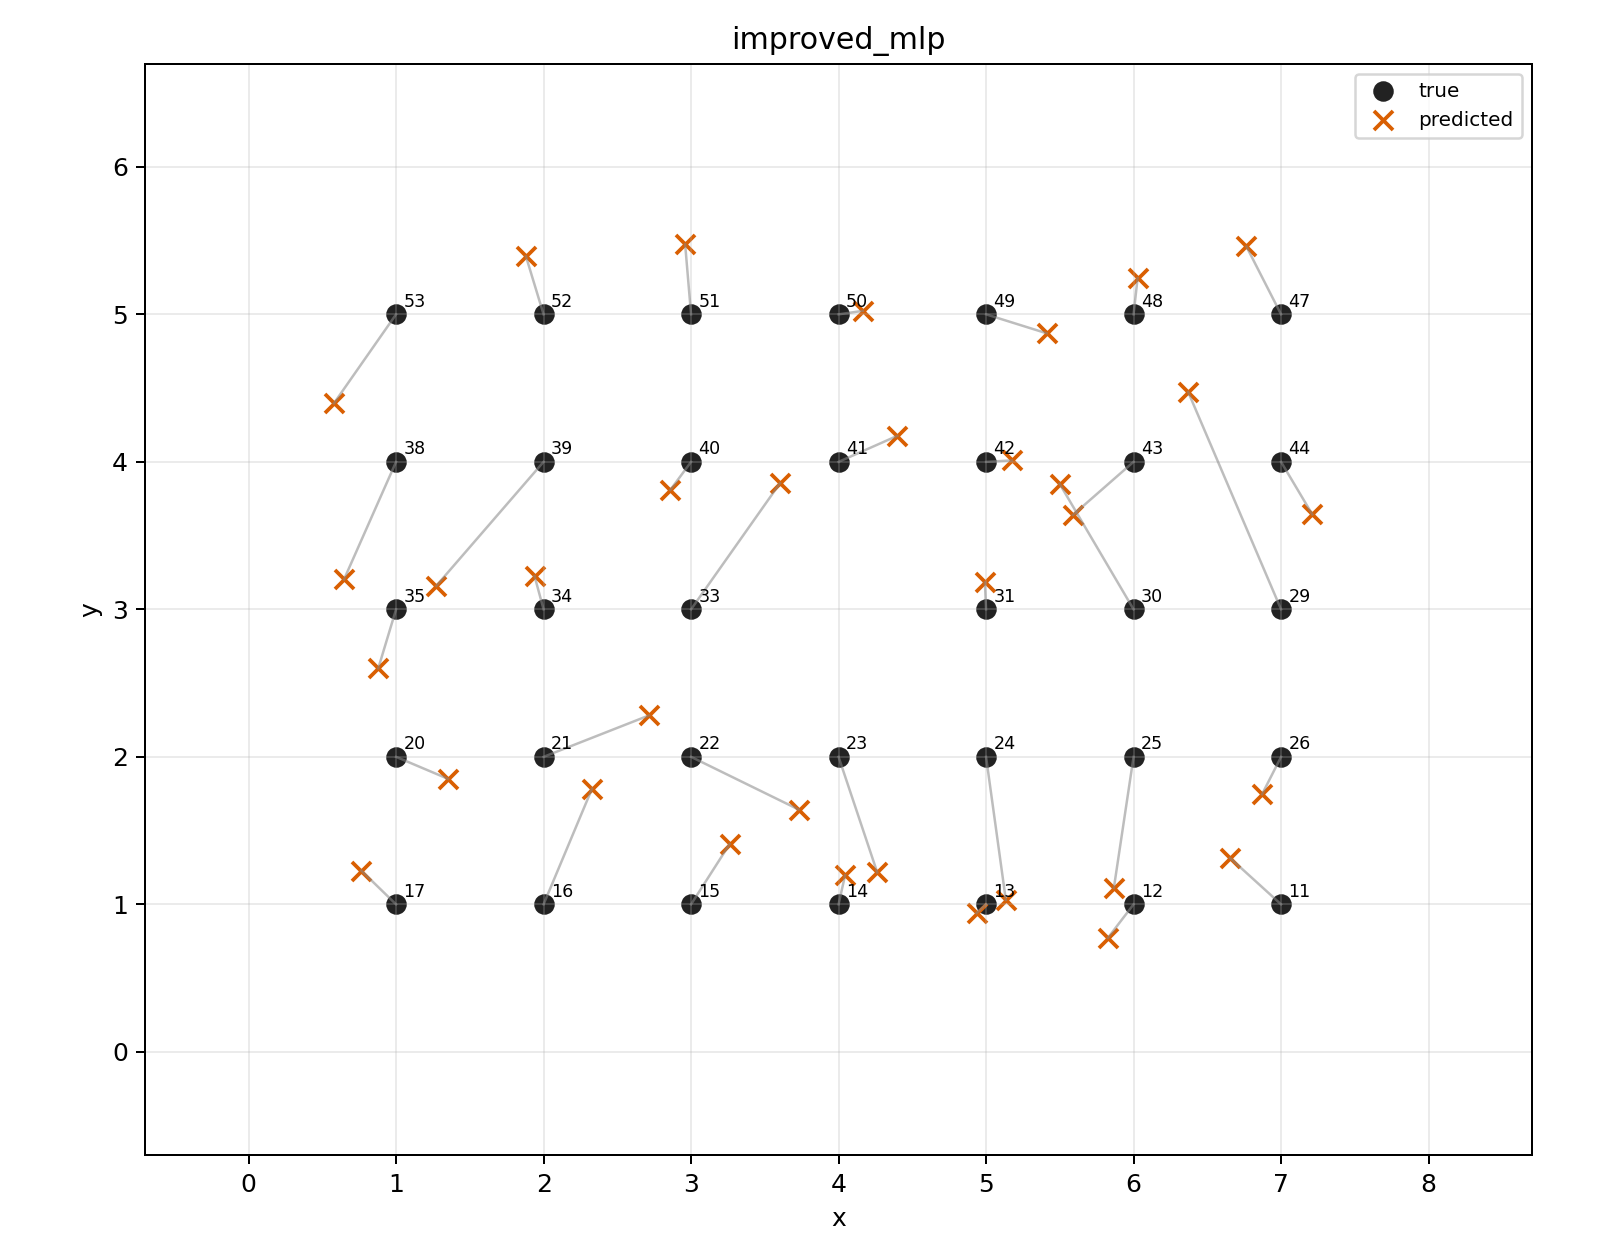

Source data for this figure (header and first rows):
dataset, record_id, x, y, pred_x, pred_y, err_x, err_y, err_dist, n_models
20260429, 11, 7.0, 1.0, 6.654, 1.315, -0.3462, 0.3146, 0.4678, 10
20260429, 12, 6.0, 1.0, 5.826, 0.7726, -0.1739, -0.2274, 0.2863, 10
20260429, 13, 5.0, 1.0, 4.935, 0.9412, -0.06462, -0.0588, 0.08737, 10
20260429, 14, 4.0, 1.0, 4.044, 1.198, 0.0443, 0.1979, 0.2028, 10
20260429, 15, 3.0, 1.0, 3.262, 1.409, 0.2616, 0.4089, 0.4854, 10
20260429, 16, 2.0, 1.0, 2.329, 1.784, 0.3287, 0.7844, 0.8505, 10
20260429, 17, 1.0, 1.0, 0.7639, 1.229, -0.2361, 0.2292, 0.3291, 10
20260429, 20, 1.0, 2.0, 1.353, 1.851, 0.3527, -0.1494, 0.383, 10
20260429, 21, 2.0, 2.0, 2.715, 2.281, 0.7154, 0.2811, 0.7686, 10
20260429, 22, 3.0, 2.0, 3.73, 1.643, 0.7295, -0.3572, 0.8123, 10
20260429, 23, 4.0, 2.0, 4.262, 1.216, 0.2624, -0.784, 0.8268, 10
20260429, 24, 5.0, 2.0, 5.134, 1.03, 0.134, -0.9701, 0.9793, 10
20260429, 25, 6.0, 2.0, 5.866, 1.112, -0.1336, -0.8884, 0.8984, 10
20260429, 26, 7.0, 2.0, 6.871, 1.746, -0.1289, -0.2538, 0.2847, 10
20260429, 29, 7.0, 3.0, 6.37, 4.474, -0.6297, 1.474, 1.603, 10
20260429, 30, 6.0, 3.0, 5.498, 3.852, -0.5017, 0.8519, 0.9887, 10
20260429, 31, 5.0, 3.0, 4.992, 3.183, -0.0078, 0.1825, 0.1827, 10
20260429, 33, 3.0, 3.0, 3.603, 3.856, 0.6035, 0.8562, 1.048, 10
20260429, 34, 2.0, 3.0, 1.939, 3.225, -0.06107, 0.2254, 0.2335, 10
20260429, 35, 1.0, 3.0, 0.8792, 2.6, -0.1208, -0.4003, 0.4181, 10
20260429, 38, 1.0, 4.0, 0.6468, 3.203, -0.3532, -0.7974, 0.8721, 10
20260429, 39, 2.0, 4.0, 1.273, 3.16, -0.7271, -0.8403, 1.111, 10
20260429, 40, 3.0, 4.0, 2.86, 3.81, -0.1405, -0.1902, 0.2364, 10
20260429, 41, 4.0, 4.0, 4.399, 4.176, 0.3986, 0.1765, 0.4359, 10
20260429, 42, 5.0, 4.0, 5.176, 4.01, 0.1758, 0.009645, 0.1761, 10
20260429, 43, 6.0, 4.0, 5.589, 3.64, -0.4114, -0.3603, 0.5469, 10
20260429, 44, 7.0, 4.0, 7.212, 3.643, 0.2121, -0.3569, 0.4152, 10
20260429, 47, 7.0, 5.0, 6.765, 5.46, -0.235, 0.4601, 0.5166, 10
20260429, 48, 6.0, 5.0, 6.027, 5.245, 0.02736, 0.2455, 0.247, 10
20260429, 49, 5.0, 5.0, 5.411, 4.872, 0.4106, -0.1284, 0.4302, 10
20260429, 50, 4.0, 5.0, 4.165, 5.024, 0.1648, 0.02374, 0.1665, 10
20260429, 51, 3.0, 5.0, 2.96, 5.474, -0.04007, 0.4745, 0.4762, 10
20260429, 52, 2.0, 5.0, 1.88, 5.394, -0.1197, 0.3942, 0.4119, 10
20260429, 53, 1.0, 5.0, 0.5783, 4.396, -0.4217, -0.6037, 0.7364, 10
